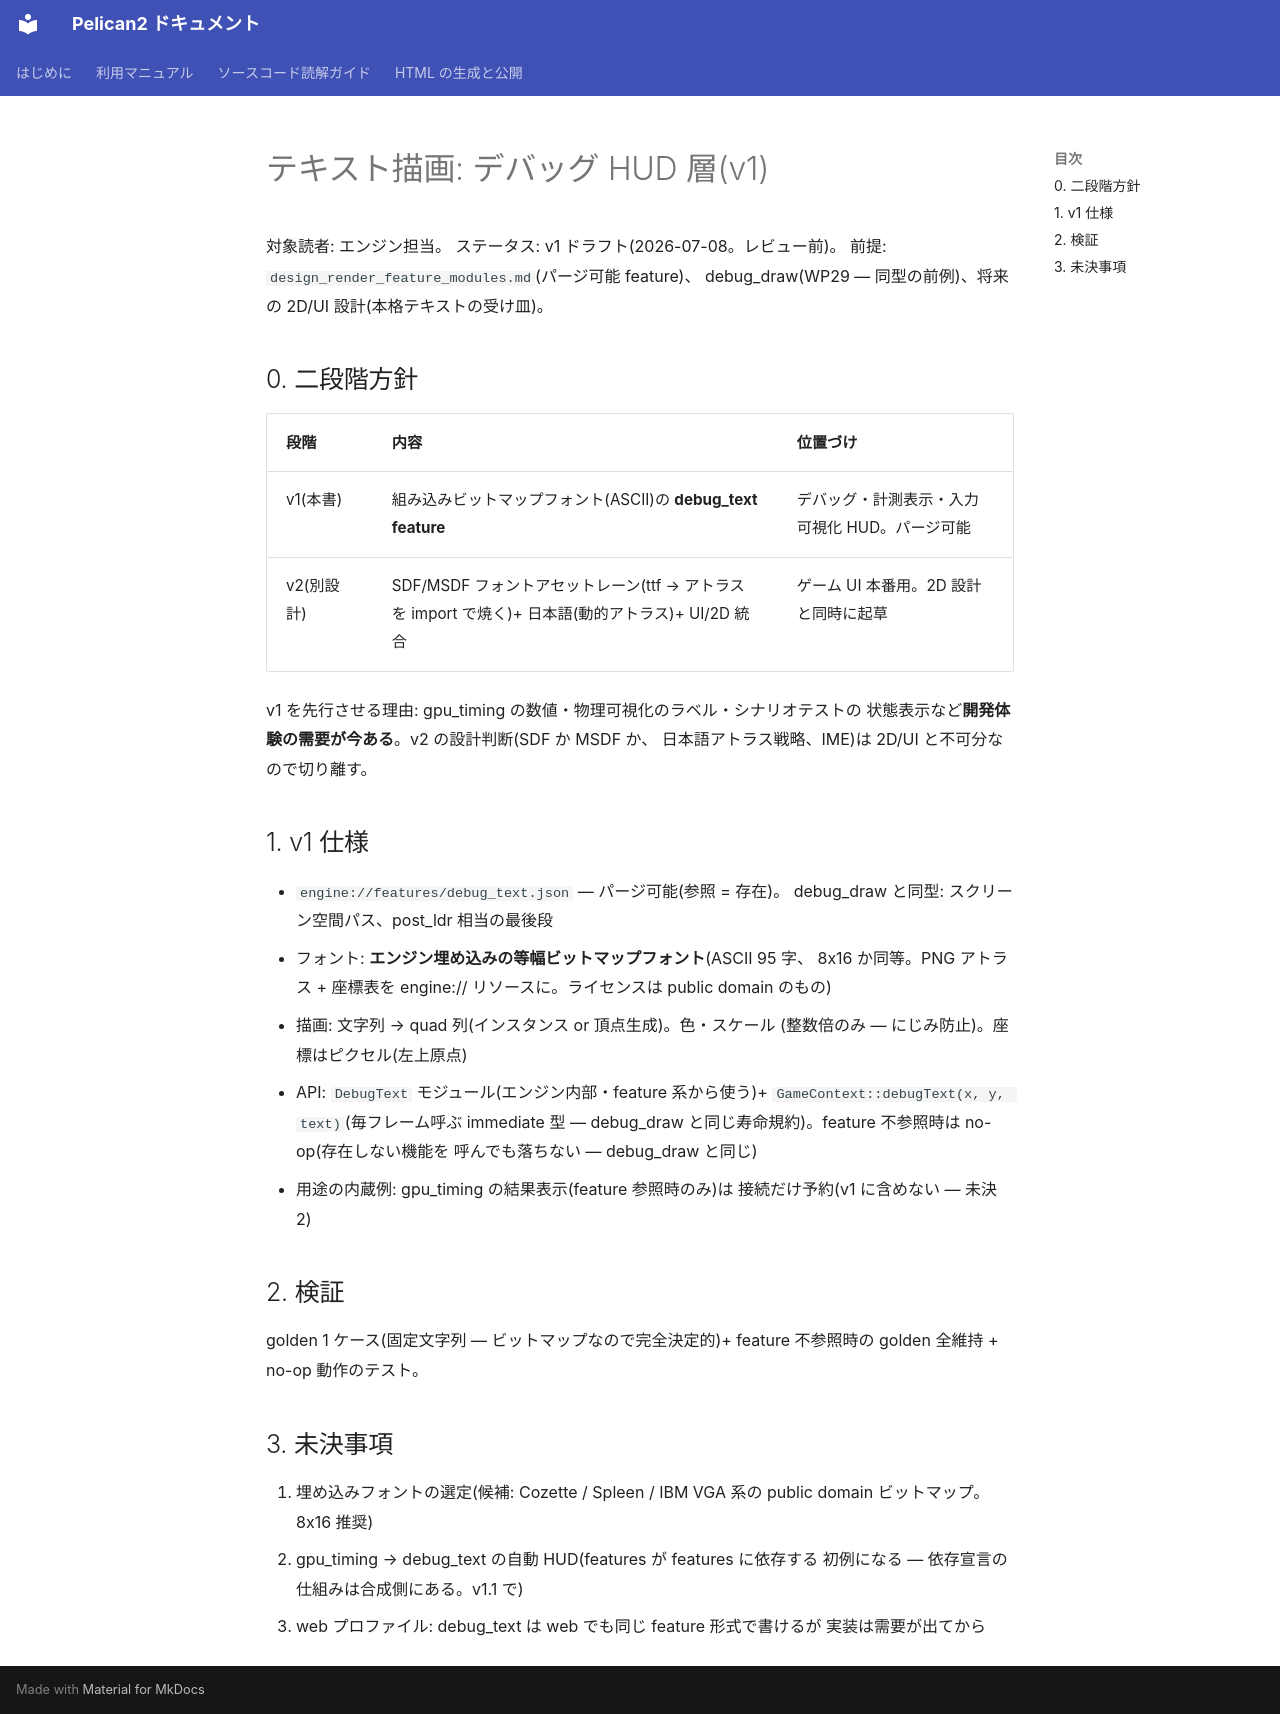

repository: pelican-games/peligraph · page: design_text_hud.html · generator: mkdocs

# テキスト描画: デバッグ HUD 層(v1)

対象読者: エンジン担当。
ステータス: v1 ドラフト(2026-07-08。レビュー前)。
前提: `design_render_feature_modules.md`(パージ可能 feature)、
debug_draw(WP29 — 同型の前例)、将来の 2D/UI 設計(本格テキストの受け皿)。

## 0. 二段階方針

| 段階 | 内容 | 位置づけ |
|------|------|---------|
| v1(本書) | 組み込みビットマップフォント(ASCII)の **debug_text feature** | デバッグ・計測表示・入力可視化 HUD。パージ可能 |
| v2(別設計) | SDF/MSDF フォントアセットレーン(ttf → アトラスを import で焼く)+ 日本語(動的アトラス)+ UI/2D 統合 | ゲーム UI 本番用。2D 設計と同時に起草 |

v1 を先行させる理由: gpu_timing の数値・物理可視化のラベル・シナリオテストの
状態表示など**開発体験の需要が今ある**。v2 の設計判断(SDF か MSDF か、
日本語アトラス戦略、IME)は 2D/UI と不可分なので切り離す。

## 1. v1 仕様

- `engine://features/debug_text.json` — パージ可能(参照 = 存在)。
  debug_draw と同型: スクリーン空間パス、post_ldr 相当の最後段
- フォント: **エンジン埋め込みの等幅ビットマップフォント**(ASCII 95 字、
  8x16 か同等。PNG アトラス + 座標表を engine:// リソースに。ライセンスは
  public domain のもの)
- 描画: 文字列 → quad 列(インスタンス or 頂点生成)。色・スケール
  (整数倍のみ — にじみ防止)。座標はピクセル(左上原点)
- API: `DebugText` モジュール(エンジン内部・feature 系から使う)+
  `GameContext::debugText(x, y, text)`(毎フレーム呼ぶ immediate 型 —
  debug_draw と同じ寿命規約)。feature 不参照時は no-op(存在しない機能を
  呼んでも落ちない — debug_draw と同じ)
- 用途の内蔵例: gpu_timing の結果表示(feature 参照時のみ)は
  接続だけ予約(v1 に含めない — 未決 2)

## 2. 検証

golden 1 ケース(固定文字列 — ビットマップなので完全決定的)+
feature 不参照時の golden 全維持 + no-op 動作のテスト。

## 3. 未決事項

1. 埋め込みフォントの選定(候補: Cozette / Spleen / IBM VGA 系の
   public domain ビットマップ。8x16 推奨)
2. gpu_timing → debug_text の自動 HUD(features が features に依存する
   初例になる — 依存宣言の仕組みは合成側にある。v1.1 で)
3. web プロファイル: debug_text は web でも同じ feature 形式で書けるが
   実装は需要が出てから
